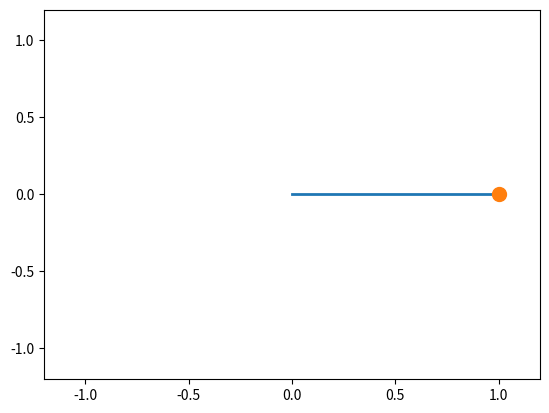

This chart was generated by the following Python code:
import numpy as np
import matplotlib.pyplot as plt
from matplotlib.animation import FuncAnimation

# pake langrang

def full_pendulum(g,l,theta,theta_velocity,time_step):
    theta_acceleration = -(g/l)*np.sin(theta)
    theta_velocity += time_step*theta_acceleration
    theta += time_step*theta_velocity
    return theta, theta_velocity

g = 9.8
l = 1.0

theta = [np.radians(90)]
theta_velocity = 0
time_step = 20/300

time_stap = np.linspace(0,20,300)
for t in time_stap:
    theta_new, theta_velocity = full_pendulum(g,l,theta[-1],theta_velocity,time_step)
    theta.append(theta_new)

x = l*np.sin(theta)
y = -l*np.cos(theta)

fig, axis = plt.subplots()

axis.set_xlim(-l - 0.2 ,l + 0.2)
axis.set_ylim(-l - 0.2 ,l + 0.2)


rod_line, = axis.plot([],[],lw=2)
mass_point, = axis.plot([],[],marker='o',markersize=10)
trace, = axis.plot([],[],'-',lw=1,alpha=0.6)

def animate(frame):
    rod_line.set_data([0, x[frame]], [0, y[frame]])
    mass_point.set_data([x[frame]], [y[frame]])
    trace.set_data(x[:frame],y[:frame])

    return rod_line,mass_point,trace

animation = FuncAnimation(
    fig=fig,
    func=animate,
    frames=len(time_stap),
    interval=25,
    blit=True
)


plt.show()